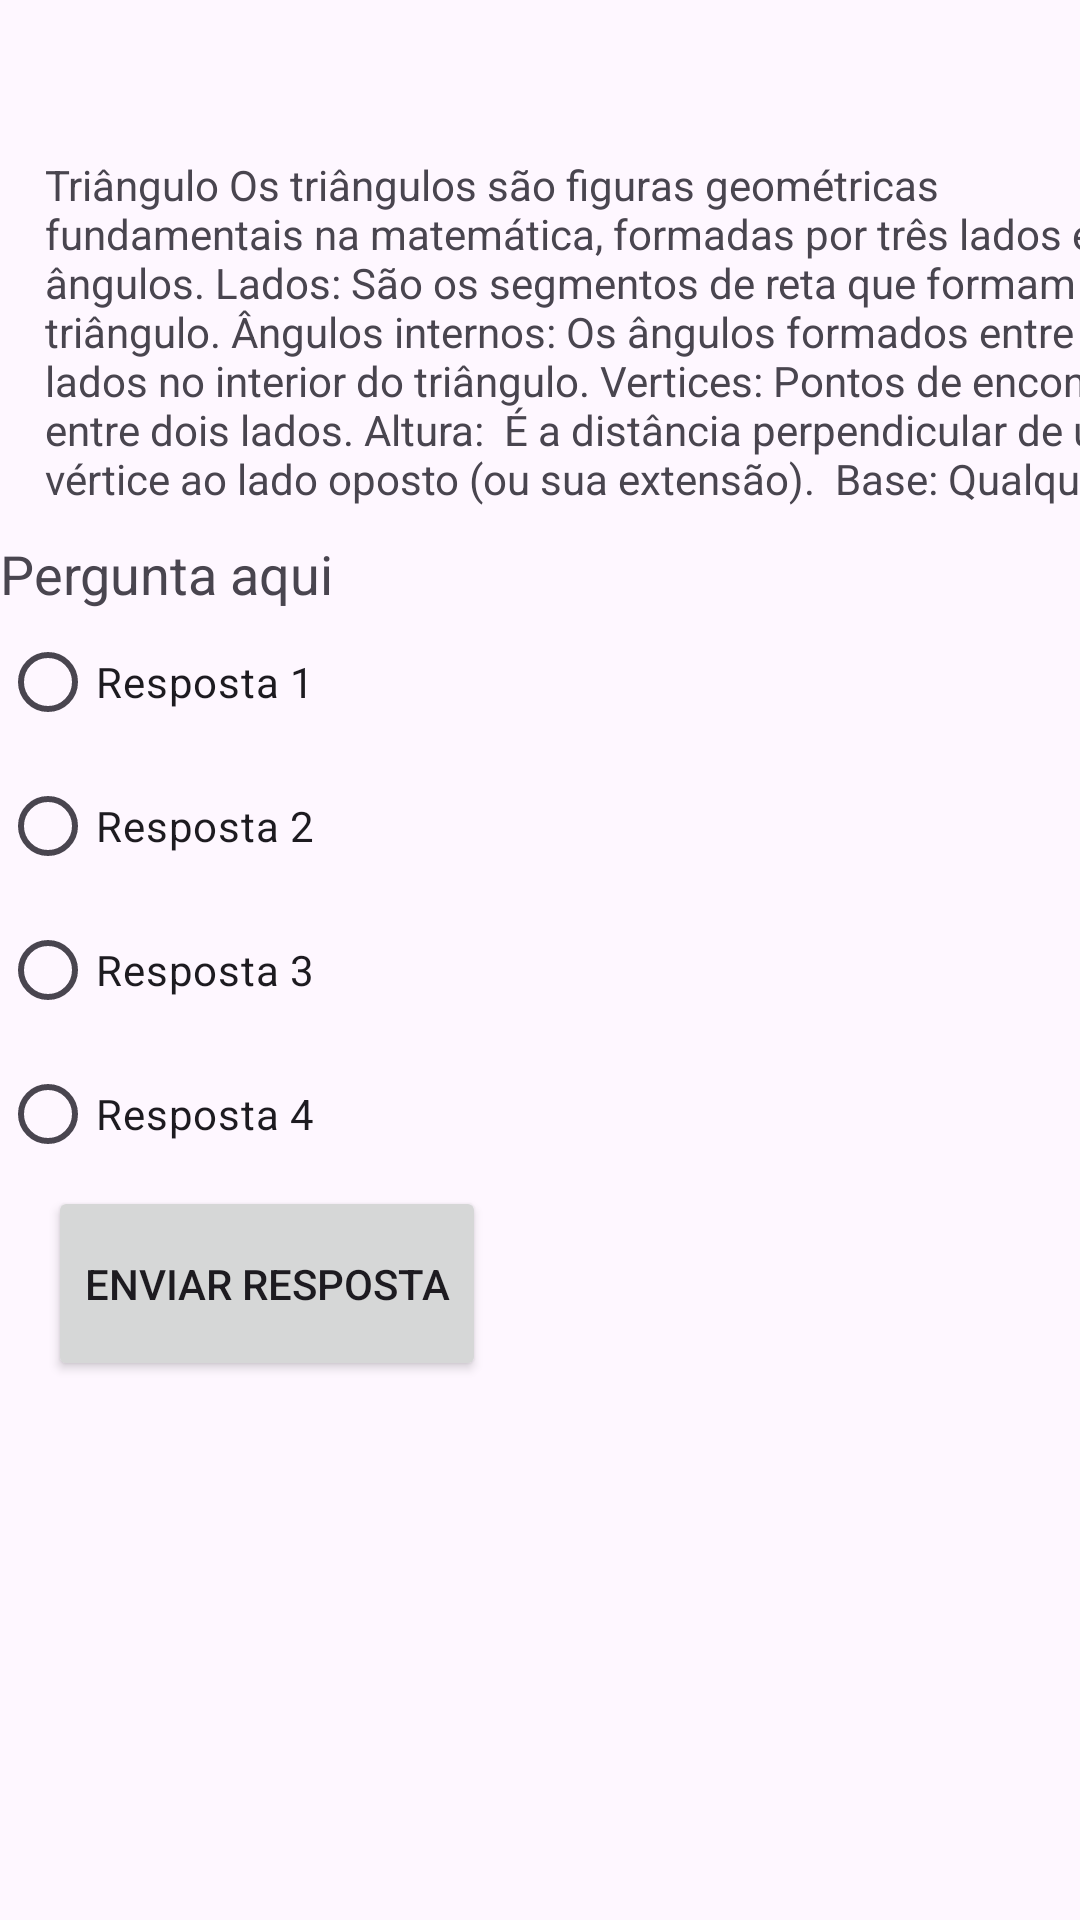

Write the Android layout XML for this screen, with the resource values it uses.
<!-- AndroidManifest.xml: application theme Theme.TesteProjetao -->
<!-- res/layout/questoes_triangulo.xml -->
<?xml version="1.0" encoding="utf-8"?>
<androidx.constraintlayout.widget.ConstraintLayout xmlns:android="http://schemas.android.com/apk/res/android"
    xmlns:app="http://schemas.android.com/apk/res-auto"
    xmlns:tools="http://schemas.android.com/tools"
    android:id="@+id/main"
    android:layout_width="match_parent"
    android:layout_height="match_parent"
    android:background="@drawable/ic_launcher_background"
    android:backgroundTint="@color/design_default_color_secondary"
    tools:context=".QuestaoTriangulo">

    <ScrollView
        android:layout_width="411dp"
        android:layout_height="729dp"
        android:layout_marginTop="2dp"
        android:layout_marginBottom="1dp"
        app:layout_constraintBottom_toBottomOf="parent"
        app:layout_constraintEnd_toEndOf="parent"
        app:layout_constraintHorizontal_bias="0.0"
        app:layout_constraintStart_toStartOf="parent"
        app:layout_constraintTop_toTopOf="parent"
        app:layout_constraintVertical_bias="0.0">

        <LinearLayout
            android:layout_marginTop="50dp"
            android:layout_width="match_parent"
            android:layout_height="match_parent"
            android:orientation="vertical">

            <TextView
                android:id="@+id/textView5"
                android:layout_width="385dp"
                android:layout_height="117dp"
                android:layout_marginLeft="15dp"
                android:text="Triângulo
Os triângulos são figuras geométricas fundamentais na matemática, formadas por três lados e três ângulos.
Lados: São os segmentos de reta que formam o triângulo.
Ângulos internos: Os ângulos formados entre dois lados no interior do triângulo.
Vertices: Pontos de encontro entre dois lados.
Altura:  É a distância perpendicular de um vértice ao lado oposto (ou sua extensão).
 Base: Qualquer um dos lados pode ser considerado a base, dependendo do contexto.
Soma dos ângulos internos: A soma dos ângulos internos de qualquer triângulo é sempre 180∘
"/>

            <ImageView
                android:id="@+id/imageView4"
                android:layout_width="181dp"
                android:layout_height="wrap_content"
                app:srcCompat="@drawable/ic_launcher_foreground" />

            <ImageView
                android:id="@+id/imageView3"
                android:layout_width="184dp"
                android:layout_height="wrap_content"
                app:srcCompat="@drawable/ic_launcher_foreground" />

            <ImageView
                android:id="@+id/imageView2"
                android:layout_width="184dp"
                android:layout_height="wrap_content"
                app:srcCompat="@drawable/ic_launcher_foreground" />

            <TextView
                android:id="@+id/questionTextView"
                android:layout_width="393dp"
                android:layout_height="wrap_content"
                android:layout_marginTop="10dp"
                android:layout_marginEnd="272dp"
                android:text="Pergunta aqui"
                android:textSize="18sp"
                app:layout_constraintEnd_toEndOf="parent"
                app:layout_constraintTop_toTopOf="parent" />

            <RadioGroup
                android:id="@+id/answersRadioGroup"
                android:layout_width="match_parent"
                android:layout_height="294dp"
                app:layout_constraintBottom_toBottomOf="parent"
                app:layout_constraintTop_toTopOf="parent"
                app:layout_constraintVertical_bias="0.274"
                tools:layout_editor_absoluteX="0dp">

                <RadioButton
                    android:id="@+id/answer1"
                    android:layout_width="wrap_content"
                    android:layout_height="wrap_content"
                    android:text="Resposta 1" />

                <RadioButton
                    android:id="@+id/answer2"
                    android:layout_width="wrap_content"
                    android:layout_height="wrap_content"
                    android:text="Resposta 2" />

                <RadioButton
                    android:id="@+id/answer3"
                    android:layout_width="wrap_content"
                    android:layout_height="wrap_content"
                    android:text="Resposta 3" />

                <RadioButton
                    android:id="@+id/answer4"
                    android:layout_width="wrap_content"
                    android:layout_height="wrap_content"
                    android:text="Resposta 4" />

                <Button
                    android:id="@+id/submitButton"
                    android:layout_width="wrap_content"
                    android:layout_height="65dp"
                    android:layout_marginStart="16dp"
                    android:layout_marginBottom="320dp"
                    android:text="Enviar Resposta"
                    app:layout_constraintBottom_toBottomOf="parent"
                    app:layout_constraintStart_toStartOf="parent" />

                <TextView
                    android:id="@+id/resultTextView"
                    android:layout_width="177dp"
                    android:layout_height="58dp"
                    android:layout_marginEnd="68dp"
                    android:layout_marginBottom="16dp"
                    android:background="@android:drawable/dialog_holo_light_frame"
                    android:backgroundTint="#03D9C5"
                    android:text=""
                    android:textAlignment="center"
                    android:textColor="@color/material_dynamic_tertiary10"
                    app:layout_constraintBottom_toBottomOf="parent"
                    app:layout_constraintEnd_toEndOf="parent" />

            </RadioGroup>

        </LinearLayout>
    </ScrollView>
</androidx.constraintlayout.widget.ConstraintLayout>
<!-- resources referenced by this layout -->
<resources>
  <style name="Theme.TesteProjetao" parent="Base.Theme.TesteProjetao" />
  <style name="Base.Theme.TesteProjetao" parent="Theme.Material3.DayNight.NoActionBar">
          
          
      </style>
</resources>
